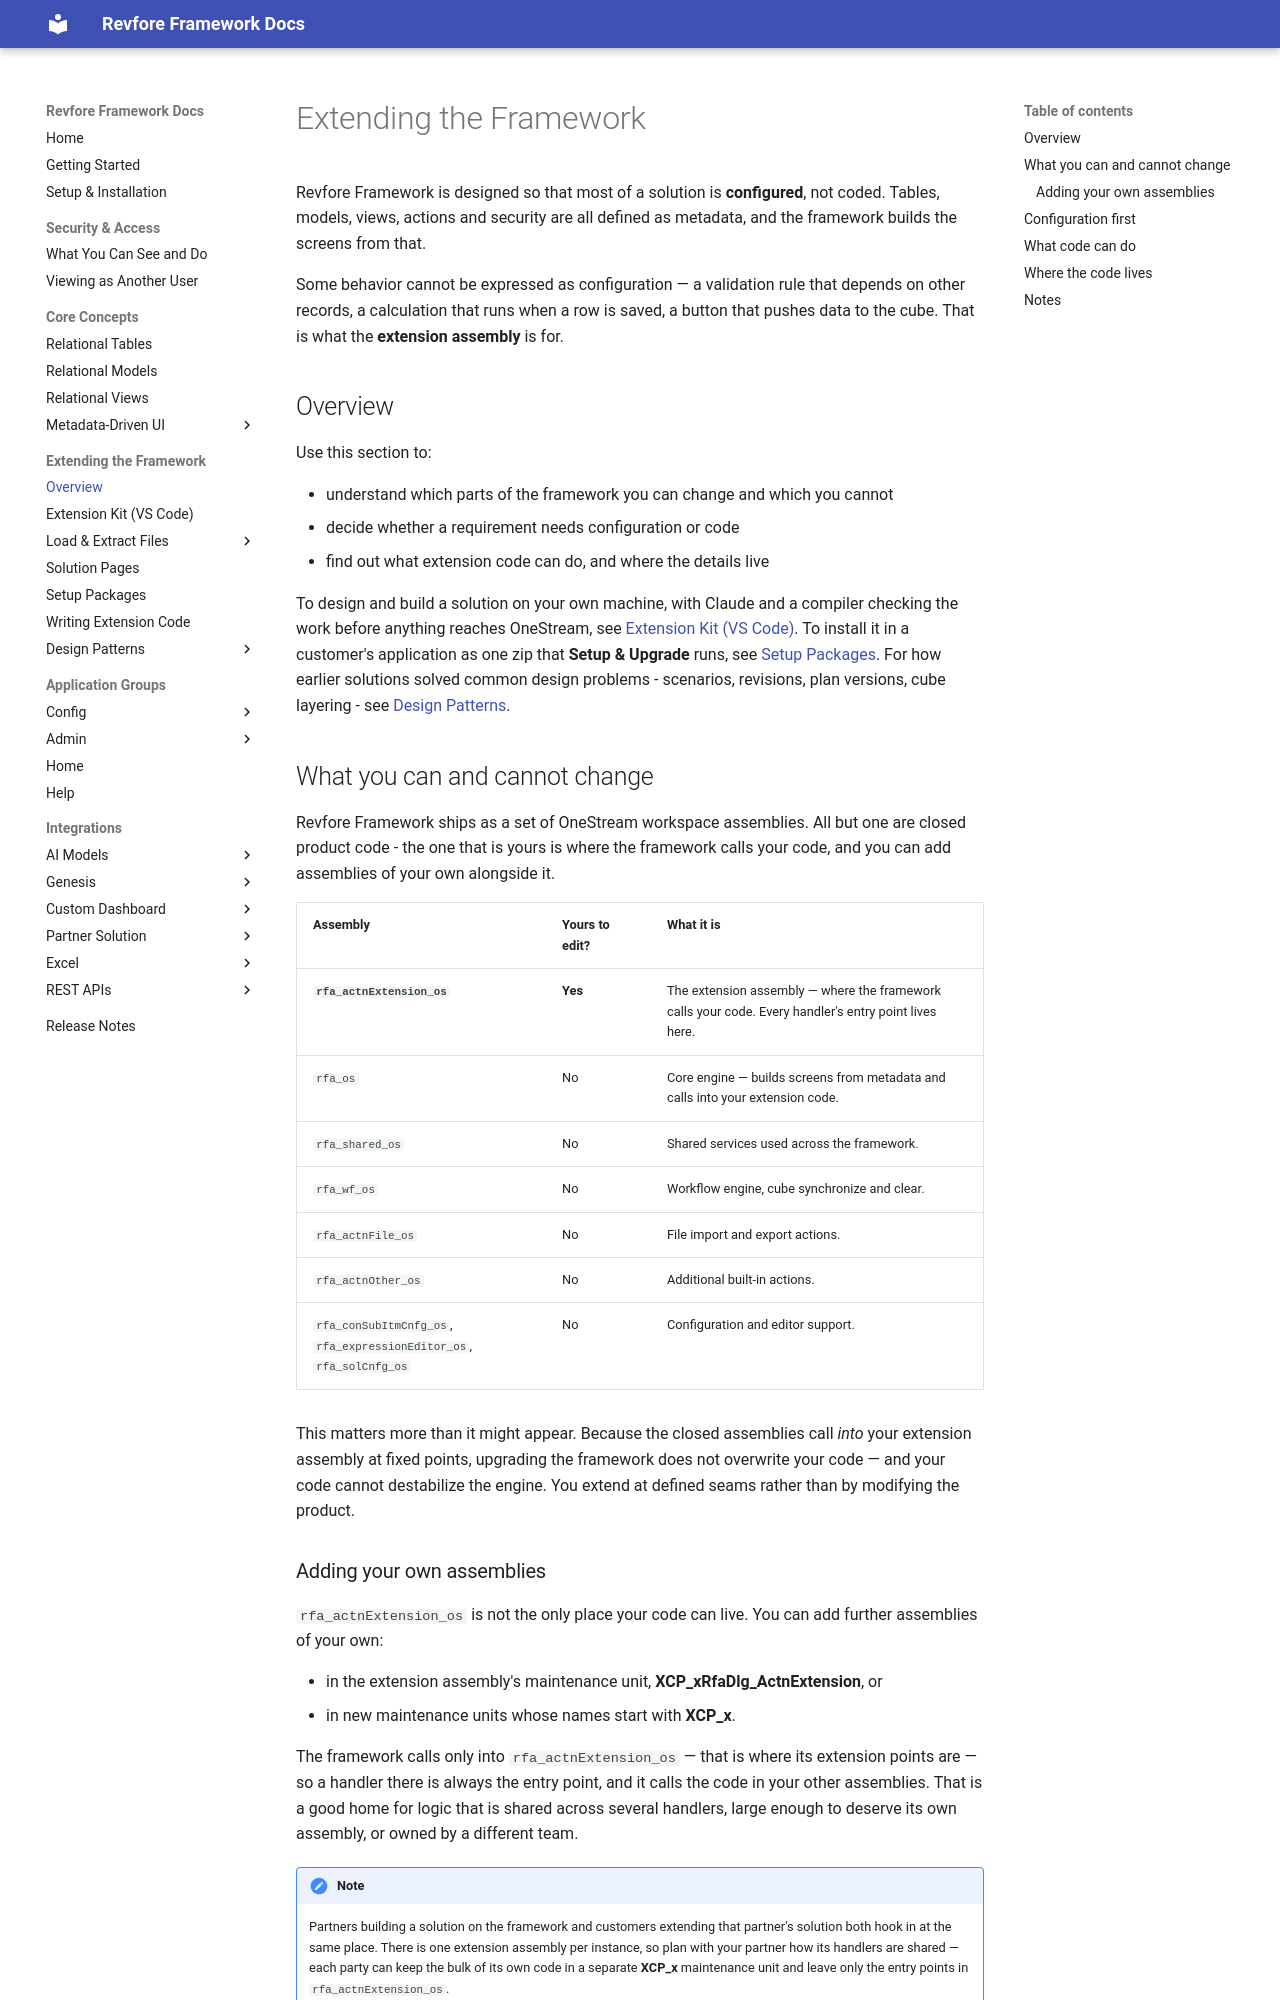

repository: revfore/revfore-framework-docs · page: revfore-framework/latest/extending/index.html · generator: mkdocs

# Extending the Framework

Revfore Framework is designed so that most of a solution is **configured**, not coded. Tables, models, views, actions and security are all defined as metadata, and the framework builds the screens from that.

Some behavior cannot be expressed as configuration — a validation rule that depends on other records, a calculation that runs when a row is saved, a button that pushes data to the cube. That is what the **extension assembly** is for.

## Overview

Use this section to:

- understand which parts of the framework you can change and which you cannot
- decide whether a requirement needs configuration or code
- find out what extension code can do, and where the details live

To design and build a solution on your own machine, with Claude and a compiler checking the work before anything reaches OneStream, see [Extension Kit (VS Code)](extension-kit.md). To install it in a customer's application as one zip that **Setup & Upgrade** runs, see [Setup Packages](setup-packages.md). For how earlier solutions solved common design problems - scenarios, revisions, plan versions, cube layering - see [Design Patterns](patterns/index.md).

## What you can and cannot change

Revfore Framework ships as a set of OneStream workspace assemblies. All but one are closed product code - the one that is yours is where the framework calls your code, and you can add assemblies of your own alongside it.

| Assembly | Yours to edit? | What it is |
|---|---|---|
| **`rfa_actnExtension_os`** | **Yes** | The extension assembly — where the framework calls your code. Every handler's entry point lives here. |
| `rfa_os` | No | Core engine — builds screens from metadata and calls into your extension code. |
| `rfa_shared_os` | No | Shared services used across the framework. |
| `rfa_wf_os` | No | Workflow engine, cube synchronize and clear. |
| `rfa_actnFile_os` | No | File import and export actions. |
| `rfa_actnOther_os` | No | Additional built-in actions. |
| `rfa_conSubItmCnfg_os`, `rfa_expressionEditor_os`, `rfa_solCnfg_os` | No | Configuration and editor support. |

This matters more than it might appear. Because the closed assemblies call *into* your extension assembly at fixed points, upgrading the framework does not overwrite your code — and your code cannot destabilize the engine. You extend at defined seams rather than by modifying the product.
